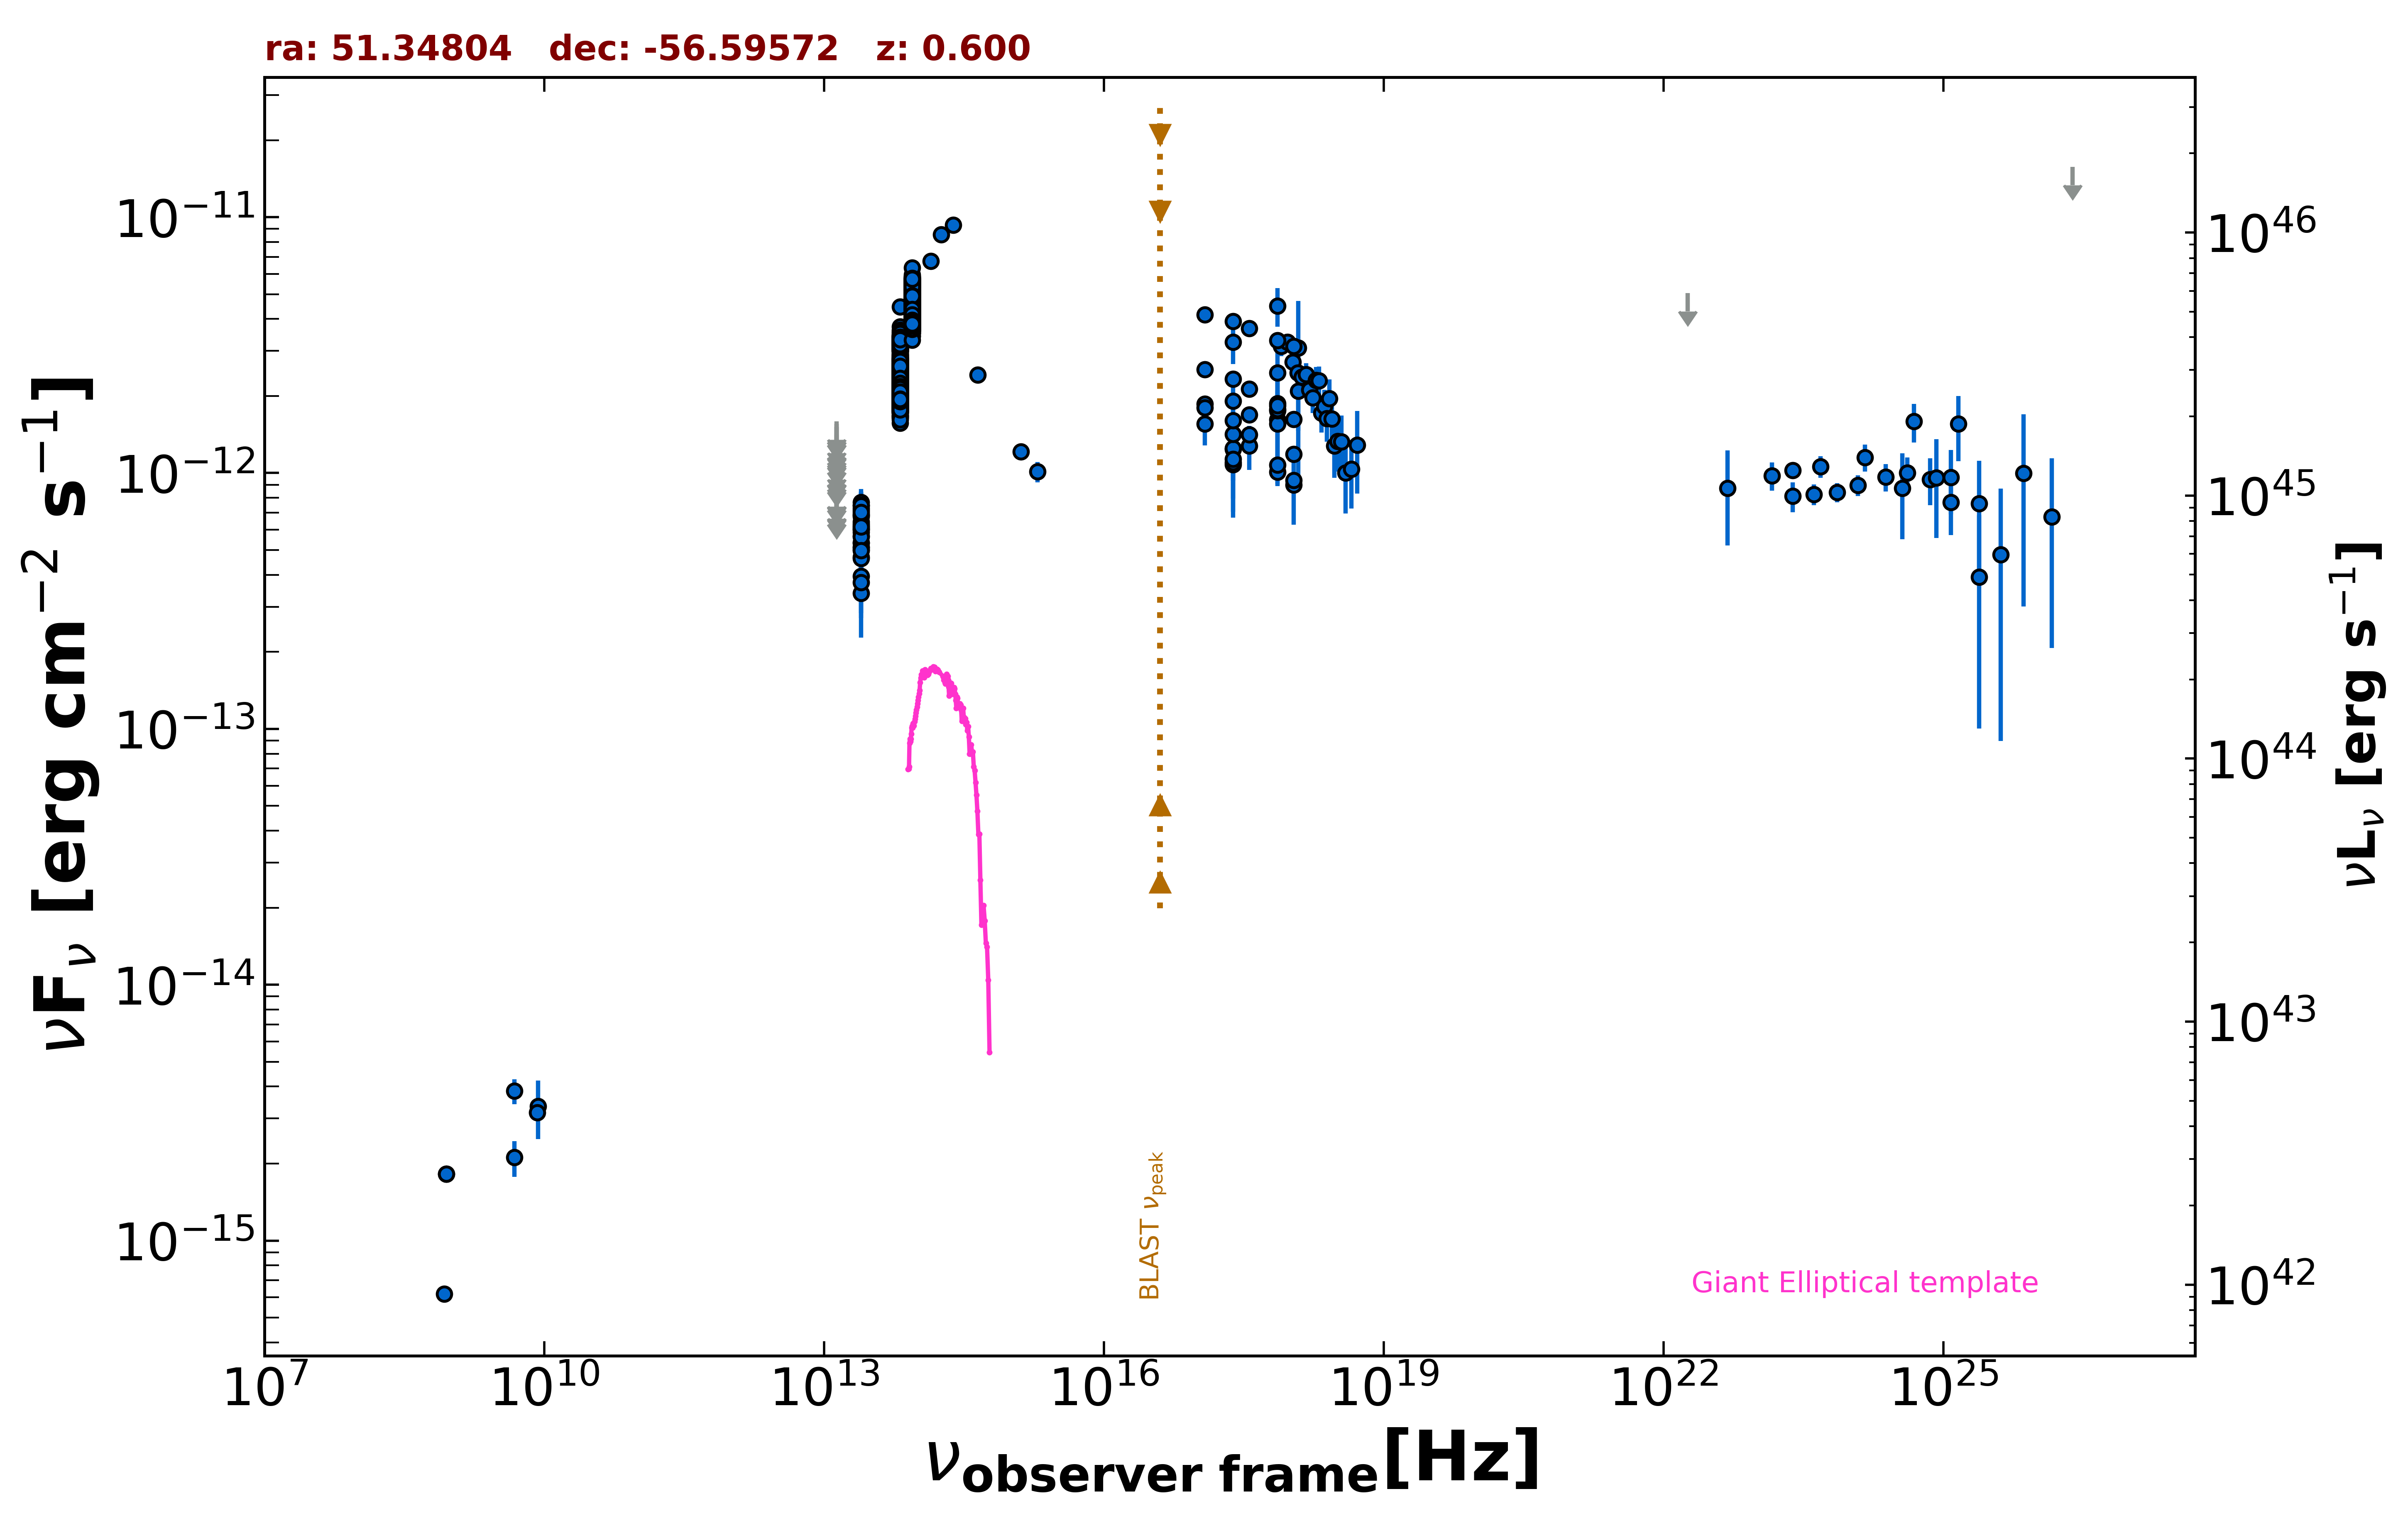

Data behind this chart, as committed beside it:
freq., flux, err_flux, MJD_start, MJD_end, flag, catalog, reference
8.870e+08, 1.819e-15, 1.350e-16, 55000, 55000, , RACS, Hale et al. 2021  PASA  38  e058
8.870e+08, 1.819e-15, 1.350e-16, 55000, 55000, , RACS, Hale et al. 2021  PASA  38  e058
8.430e+08, 6.179e-16, 1.940e-17, 55000, 55000, , SUMSS, Manch et al. 2003  MNRAS  342  1117
2.418e+17, 1.081e-12, 3.751e-13, 55000, 55000, , XMMSL2, Saxton et al. 2008  A&A  480  611
7.253e+17, 1.613e-12, 4.925e-13, 55000, 55000, , XMMSL2, Saxton et al. 2008  A&A  480  611
2.418e+17, 1.099e-12, 3.041e-13, 55000, 55000, , XMMSL2, Saxton et al. 2008  A&A  480  611
7.253e+17, 1.555e-12, 4.005e-13, 55000, 55000, , XMMSL2, Saxton et al. 2008  A&A  480  611
2.418e+17, 1.241e-12, 3.083e-13, 55000, 55000, , XMMSL2, Saxton et al. 2008  A&A  480  611
7.253e+17, 1.868e-12, 4.155e-13, 55000, 55000, , XMMSL2, Saxton et al. 2008  A&A  480  611
1.209e+18, 2.093e-12, 1.136e-12, 55000, 55000, , XMMSL2, Saxton et al. 2008  A&A  480  611
2.418e+17, 3.253e-12, 5.900e-13, 55000, 55000, , XMMSL2, Saxton et al. 2008  A&A  480  611
7.253e+17, 4.504e-12, 7.725e-13, 55000, 55000, , XMMSL2, Saxton et al. 2008  A&A  480  611
1.209e+18, 3.084e-12, 1.623e-12, 55000, 55000, , XMMSL2, Saxton et al. 2008  A&A  480  611
2.418e+17, 1.912e-12, 4.010e-13, 55000, 55000, , XMMSL2, Saxton et al. 2008  A&A  480  611
7.253e+17, 2.467e-12, 5.015e-13, 55000, 55000, , XMMSL2, Saxton et al. 2008  A&A  480  611
2.418e+17, 1.247e-12, 5.773e-13, 55000, 55000, , XMMSL2, Saxton et al. 2008  A&A  480  611
7.253e+17, 1.753e-12, 8.511e-13, 55000, 55000, , XMMSL2, Saxton et al. 2008  A&A  480  611
2.418e+17, 1.134e-12, 1.080e-13, 55000, 55000, , RASS, Boller et al. 2016  A&A  103  1
2.418e+17, 2.334e-12, 5.800e-14, 55487, 58771, , 1OUSX, Giommi et al. in preparation
1.209e+17, 2.539e-12, 5.900e-14, 55487, 58771, , 1OUSX, Giommi et al. in preparation
3.627e+17, 2.129e-12, 5.600e-14, 55487, 58771, , 1OUSX, Giommi et al. in preparation
7.253e+17, 1.777e-12, 2.900e-14, 55487, 58771, , 1OUSX, Giommi et al. in preparation
1.088e+18, 1.624e-12, 6.200e-14, 55487, 58771, , 1OUSX, Giommi et al. in preparation
7.253e+17, 1.835e-12, 4.750e-14, 55000, 55000, , 2SXPS, Evans et al. 2020  ApJS  247  54
1.209e+17, 1.865e-12, 7.050e-14, 55000, 55000, , 2SXPS, Evans et al. 2020  ApJS  247  54
3.627e+17, 1.687e-12, 7.250e-14, 55000, 55000, , 2SXPS, Evans et al. 2020  ApJS  247  54
1.088e+18, 1.185e-12, 8.350e-14, 55000, 55000, , 2SXPS, Evans et al. 2020  ApJS  247  54
4.800e+09, 2.112e-15, 3.360e-16, 55000, 55000, , ATPMN, McConnell et al. 2012  MNRAS  422  1527
8.600e+09, 3.354e-15, 8.600e-16, 55000, 55000, , ATPMN, McConnell et al. 2012  MNRAS  422  1527
8.400e+09, 3.167e-15, 0.000e+00, 55000, 55000, , CRATES, Healey et al. 2007  ApJS  171  61
4.800e+09, 3.840e-15, 4.320e-16, 55000, 55000, , PMN, Griffith et al. 1993-1996  VizieR  VIII/…
1.389e+14, 6.737e-12, 3.290e-13, 55000, 55000, , 2MASS, Skrutskie et al. 2006  AJ  131  1163
1.804e+14, 8.560e-12, 5.520e-13, 55000, 55000, , 2MASS, Skrutskie et al. 2006  AJ  131  1163
2.427e+14, 9.308e-12, 5.230e-13, 55000, 55000, , 2MASS, Skrutskie et al. 2006  AJ  131  1163
8.817e+13, 4.080e-12, 5.000e-15, 55000, 55000, , UNWISE, Schlafly et al. 2019  ApJS  240  30
6.517e+13, 2.054e-12, 5.500e-15, 55000, 55000, , UNWISE, Schlafly et al. 2019  ApJS  240  30
8.817e+13, 3.873e-12, 8.200e-14, 55000, 55000, , WISE, Wright et al. 2010  AJ  140  1868
6.517e+13, 1.967e-12, 3.800e-14, 55000, 55000, , WISE, Wright et al. 2010  AJ  140  1868
2.498e+13, 5.877e-13, 2.870e-14, 55000, 55000, , WISE, Wright et al. 2010  AJ  140  1868
1.363e+13, 4.733e-13, 9.880e-14, 55000, 55000, , WISE, Wright et al. 2010  AJ  140  1868
8.817e+13, 4.033e-12, 8.900e-14, 56655, 56655, , NEOWISE, Mainzer et al. 2014  ApJ  792  30
6.517e+13, 1.816e-12, 8.350e-14, 56655, 56655, , NEOWISE, Mainzer et al. 2014  ApJ  792  30
8.817e+13, 3.702e-12, 7.800e-14, 56654, 56654, , NEOWISE, Mainzer et al. 2014  ApJ  792  30
6.517e+13, 1.728e-12, 5.900e-14, 56654, 56654, , NEOWISE, Mainzer et al. 2014  ApJ  792  30
8.817e+13, 3.747e-12, 7.950e-14, 56655, 56655, , NEOWISE, Mainzer et al. 2014  ApJ  792  30
6.517e+13, 1.752e-12, 6.150e-14, 56655, 56655, , NEOWISE, Mainzer et al. 2014  ApJ  792  30
8.817e+13, 3.743e-12, 7.900e-14, 56655, 56655, , NEOWISE, Mainzer et al. 2014  ApJ  792  30
6.517e+13, 1.822e-12, 6.350e-14, 56655, 56655, , NEOWISE, Mainzer et al. 2014  ApJ  792  30
8.817e+13, 3.733e-12, 7.550e-14, 56655, 56655, , NEOWISE, Mainzer et al. 2014  ApJ  792  30
6.517e+13, 1.768e-12, 6.000e-14, 56655, 56655, , NEOWISE, Mainzer et al. 2014  ApJ  792  30
8.817e+13, 3.668e-12, 7.100e-14, 56655, 56655, , NEOWISE, Mainzer et al. 2014  ApJ  792  30
6.517e+13, 1.712e-12, 7.100e-14, 56655, 56655, , NEOWISE, Mainzer et al. 2014  ApJ  792  30
8.817e+13, 3.595e-12, 7.650e-14, 56654, 56654, , NEOWISE, Mainzer et al. 2014  ApJ  792  30
6.517e+13, 1.799e-12, 6.300e-14, 56654, 56654, , NEOWISE, Mainzer et al. 2014  ApJ  792  30
8.817e+13, 3.985e-12, 9.150e-14, 56655, 56655, , NEOWISE, Mainzer et al. 2014  ApJ  792  30
6.517e+13, 1.783e-12, 6.400e-14, 56655, 56655, , NEOWISE, Mainzer et al. 2014  ApJ  792  30
8.817e+13, 3.993e-12, 8.050e-14, 56655, 56655, , NEOWISE, Mainzer et al. 2014  ApJ  792  30
6.517e+13, 1.757e-12, 6.650e-14, 56655, 56655, , NEOWISE, Mainzer et al. 2014  ApJ  792  30
8.817e+13, 3.668e-12, 7.400e-14, 56654, 56654, , NEOWISE, Mainzer et al. 2014  ApJ  792  30
6.517e+13, 2.032e-12, 8.250e-14, 56654, 56654, , NEOWISE, Mainzer et al. 2014  ApJ  792  30
... 1,437 more rows
